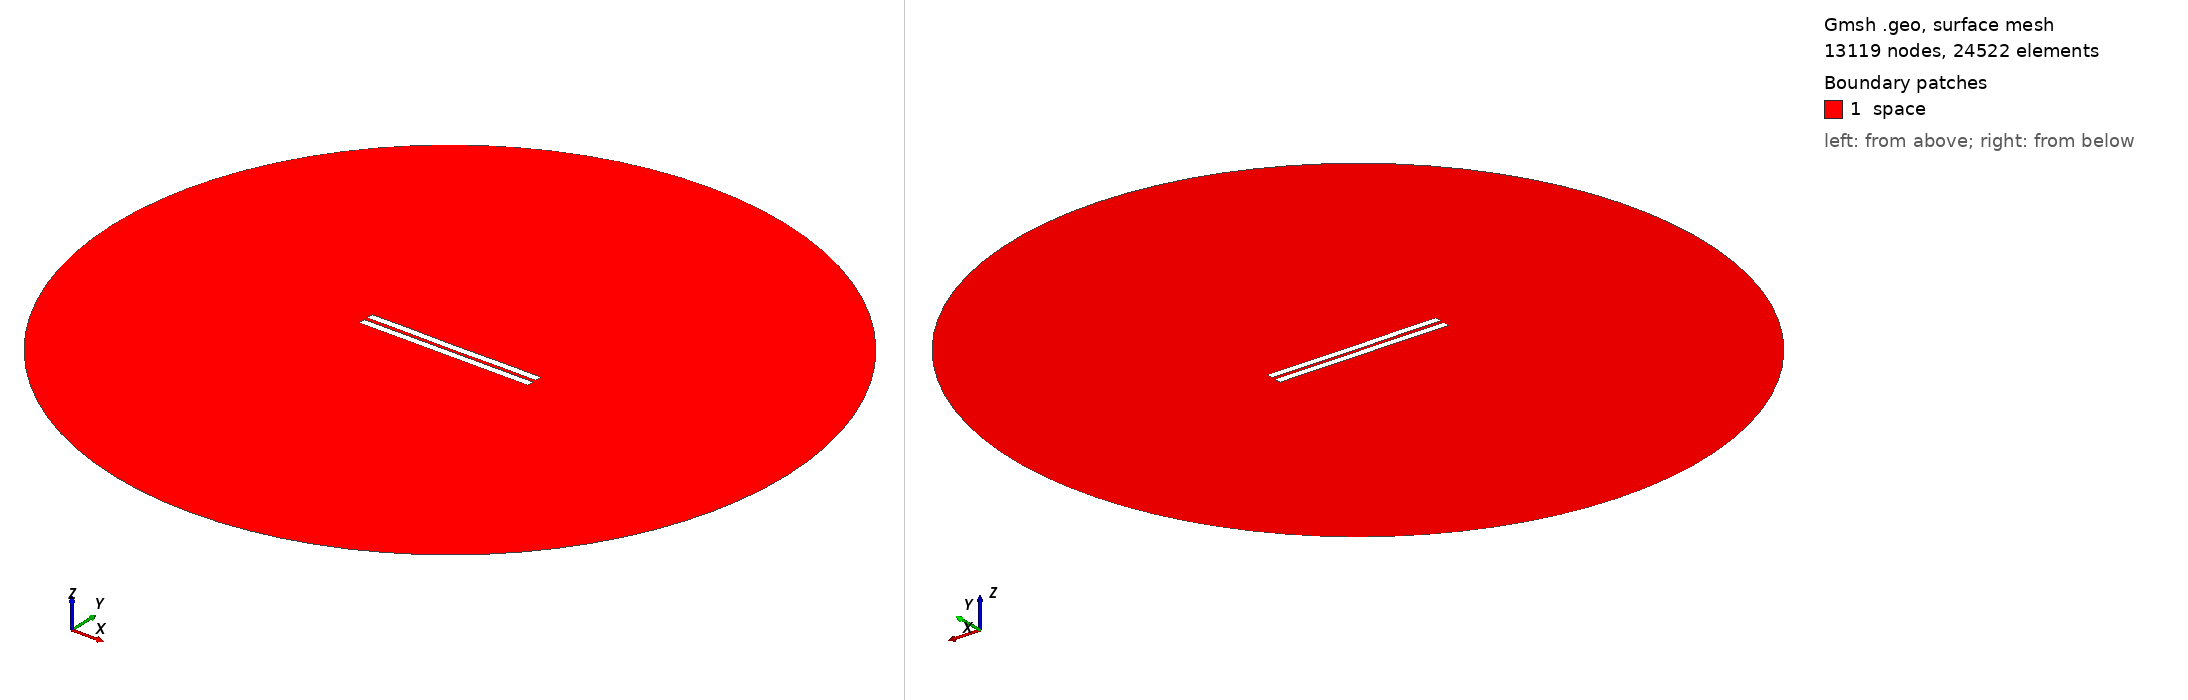

Gmsh geometry script, surface-meshed: 13119 nodes, 24522 surface elements. Boundary patches (legend numbers): 1 space. Left view from above one corner, right view from below the opposite corner. Legend entries are the model's physical surfaces. The drawing asked Gmsh for element sizes between 1% and 20% of the model's largest extent; the script's own settings can give other sizes.

=== 2039.geo (drawn) ===
//---------------------------------------
// Geometry kernel
//---------------------------------------

SetFactory("OpenCASCADE");



//---------------------------------------
// Parameters of the geometry
//---------------------------------------

// Overetch of the upper plate
overetch = 0.0;

// Distance between the plates
distance = 2.25;

// Discretization over the x axis (for the deformation)
nx = 50; 

// Length of the plate
L = 100 - overetch; 

// Number of modes
n = 4; 

// 1st mode coefficient
coeff(1) = -0.075;
beta(1) = 0.596864 * 3.1415926535 / L;

// 2nd mode coefficient
coeff(2) = -0.075;
beta(2) = 1.49418 * 3.1415926535 / L;

// 3rd mode coefficient
coeff(3) = 0.0;
beta(3) = 2.50025 * 3.1415926535 / L;

// 4th mode coefficient
coeff(4) = 0.07499999999999998;
beta(4) = 3.49999 * 3.1415926535 / L;



//---------------------------------------
// Upper plate (deformed rectangle)
//---------------------------------------

// Coordiantes of the upper plate
xmin = -50;
xmax = 50 - overetch;

// Height of the upper plate
yheight = 4 - 2 * overetch;

// Indexes of the points
UpperID[] = {};
LowerID[] = {};
LeftID[] = {};
RightID[] = {};

// Point index
p = 1;

// Horizontal edges
For i In {1:nx}
    x = xmin + (i-1)*(xmax - xmin)/(nx-1);

    y_bottom = distance / 2 + overetch;
    For j In {1:n}
        C = (Cosh(beta(j)*L) + Cos(beta(j)*L)) / (Sinh(beta(j)*L) + Sin(beta(j)*L));
        y_bottom  = y_bottom + coeff(j) * (Cosh(beta(j)*(x+50)) - Cos(beta(j)*(x+50)) - C * (Sinh(beta(j)*(x+50)) - Sin(beta(j)*(x+50))));
    EndFor

    y_top = y_bottom + yheight;

    Point(p) = {x, y_top, 0, 1.0};
    UpperID[i] = p;
    p = p + 1;

    Point(p) = {x, y_bottom, 0, 1.0};
    LowerID[i] = p;
    p = p + 1;
EndFor

// Create point lists
UpperPts[] = {}; LowerPts[] = {};
For i In {1:nx}
  UpperPts[] += {UpperID[i]};
  LowerPts[] += {LowerID[i]};
EndFor

// Build splines
Spline(1) = {UpperPts[]};
Spline(2) = {LowerPts[]};
Line(3) = {LowerPts[nx-1], UpperPts[nx-1]};
Line(4) = {LowerPts[0], UpperPts[0]};

// Build the plane surface
Curve Loop(1) = {2, 3, -1, -4};
Plane Surface(1) = {1};



//---------------------------------------
// Lower plate (rectangle)
//---------------------------------------

// Vertices
Point(1001) = {-50, -1, 0, 1.0};
Point(1002) = { 50, -1, 0, 1.0};
Point(1003) = { 50,  -5, 0, 1.0};
Point(1004) = {-50,  -5, 0, 1.0};

// Edges
Line(5) = {1001, 1002};
Line(6) = {1002, 1003};
Line(7) = {1003, 1004};
Line(8) = {1004, 1001};

// Plane surface
Line Loop(2) = {5, 6, 7, 8};
Plane Surface(2) = {2}; 



//---------------------------------------
// Outer (fictious) boundary
//---------------------------------------

// Points
Point(1005) = {0, 0, 0};       // Center
Point(1006) = {200, 0, 0};     // Start point
Point(1007) = {0, 200, 0};     // 90 degrees
Point(1008) = {-200, 0, 0};    // 180 degrees
Point(1009) = {0, -200, 0};    // 270 degrees

// Circle arcs (each needs start, center, end)
Circle(9) = {1006, 1005, 1007};
Circle(10) = {1007, 1005, 1008};
Circle(11) = {1008, 1005, 1009};
Circle(12) = {1009, 1005, 1006};

// Plane surface for the entire domain
Curve Loop(3) = {9, 10, 11, 12};
Surface(3) = {3};

// Subtract the plates from the whole domain to obtain the actual domain where we want to solve the equations
BooleanDifference{ Surface{3}; Delete; }{ Surface{1}; Surface{2}; Delete; }




//---------------------------------------
// Transfinite Lines/Curves
//---------------------------------------

// Set the number of points on the boundaries
r = 7;

// Plates
Transfinite Curve {1, 2} = 50*r Using Progression 1;
Transfinite Curve {3, 4} = 2*r Using Progression 1;
Transfinite Line {5, 7} = 50*r Using Progression 1;
Transfinite Line {6, 8} = 2*r Using Progression 1;

// Outer boundary
Transfinite Line {9, 10, 11, 12} = 20 Using Progression 1;



//---------------------------------------
// Physical groups
//---------------------------------------                

// Physical curves (boundaries)
Physical Line("force_segment", 10) = {2};
Physical Line("upper_plate", 11) = {1, 3, 4};
Physical Line("lower_plate", 12) = {5, 6, 7, 8};
Physical Line("boundary", 20) = {9, 10, 11, 12};

// Physical Surfaces
Physical Surface("space", 30) = {3};



//---------------------------------------
// 6. Generate the Mesh
//---------------------------------------

// 2D mesh generation
Mesh 2;
